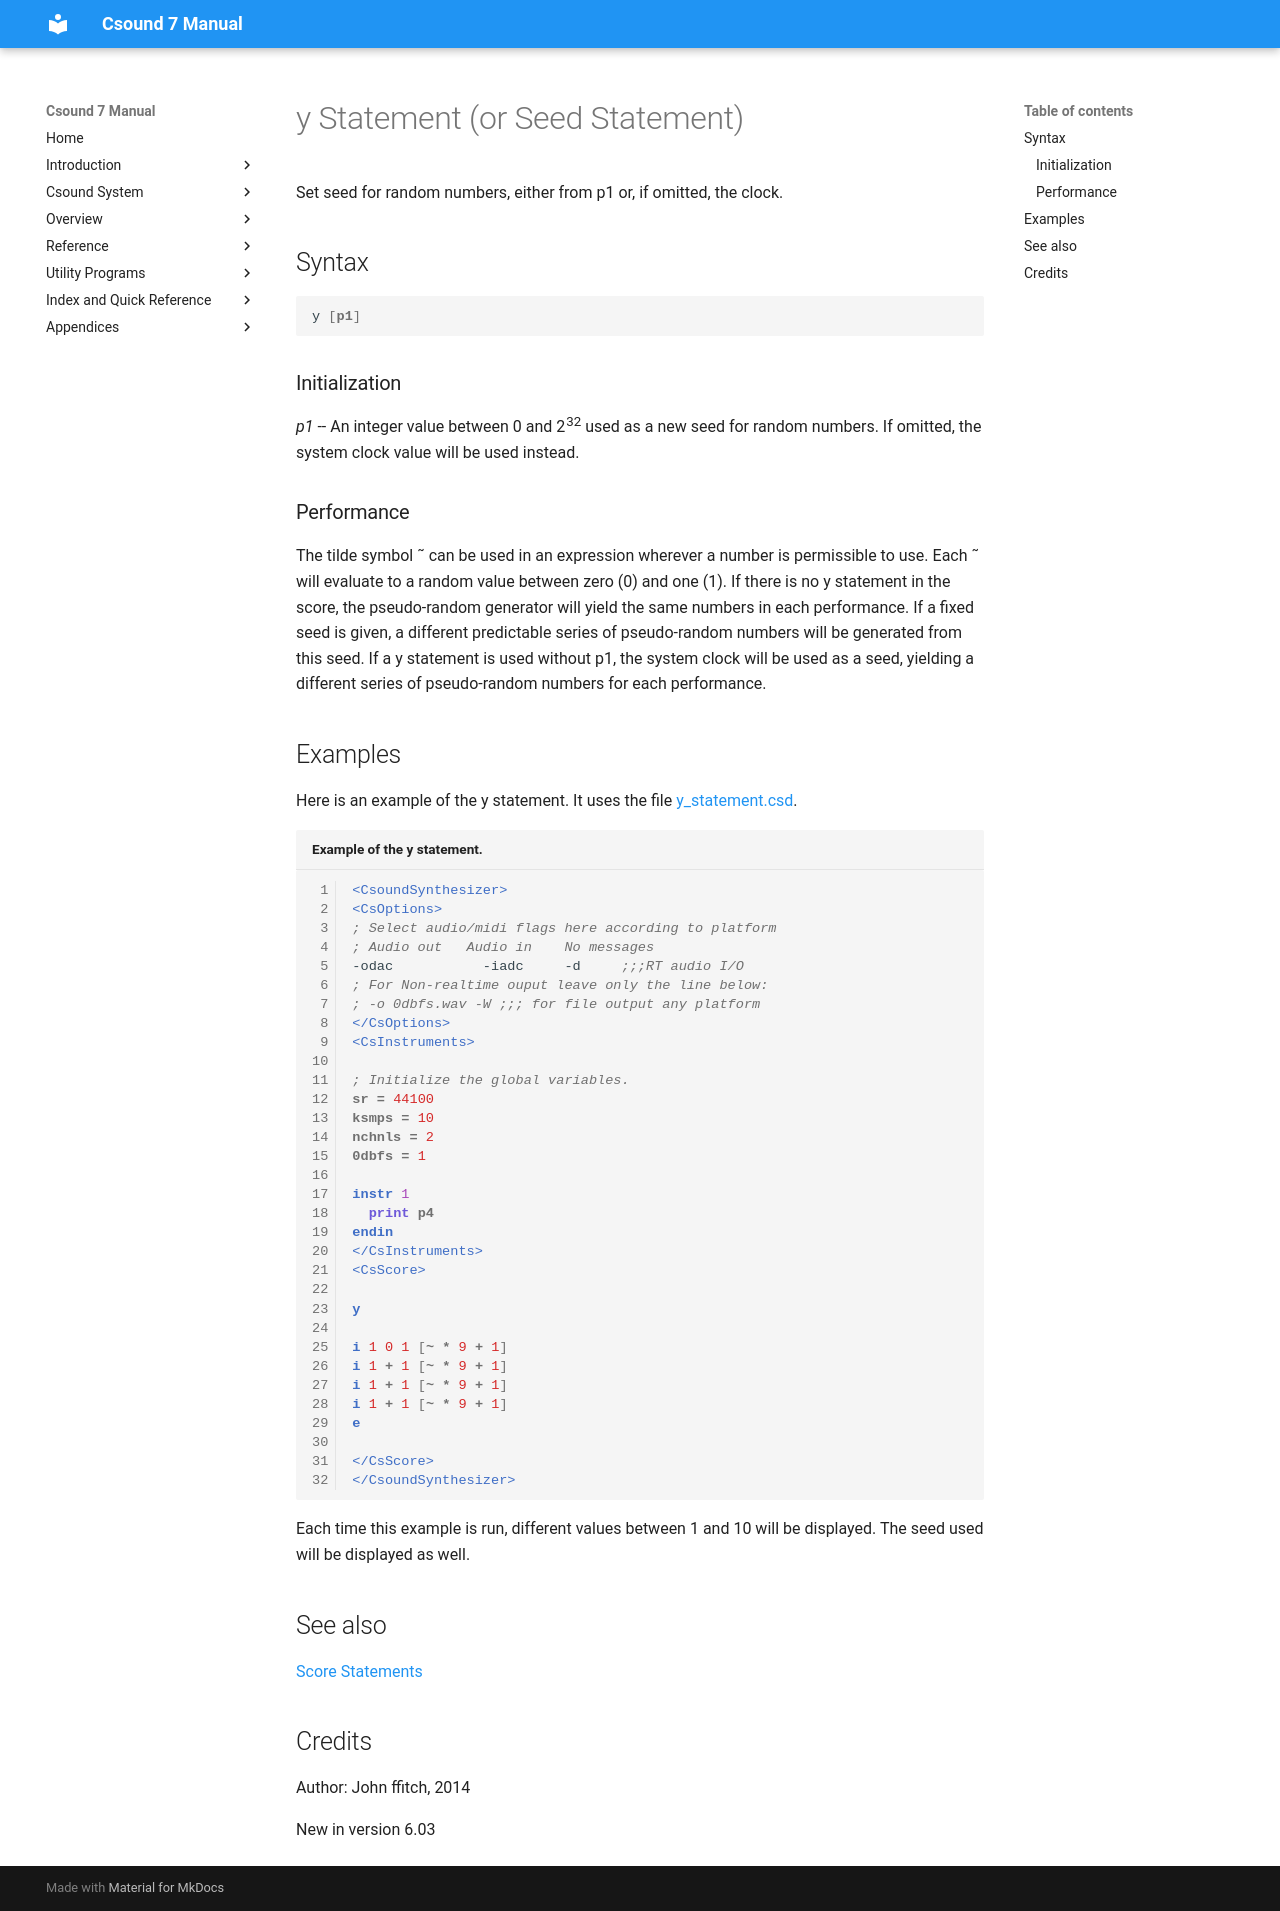

repository: csound/manual · page: scoregens/y/index.html · generator: mkdocs

<!--
id:y
category:
-->
# y Statement (or Seed Statement)

Set seed for random numbers, either from p1 or, if omitted, the clock.

## Syntax
``` csound-orc
y [p1]
```

### Initialization

_p1_ -- An integer value between 0 and 2<sup>32</sup> used as a new seed for random numbers. If omitted, the system clock value will be used instead.

### Performance

The tilde symbol ˜ can be used in an expression wherever a number is permissible to use. Each ˜ will evaluate to a random value between zero (0) and one (1). If there is no y statement in the score, the pseudo-random generator will yield the same numbers in each performance. If a fixed seed is given, a different predictable series of pseudo-random numbers will be generated from this seed. If a y statement is used without p1, the system clock will be used as a seed, yielding a different series of pseudo-random numbers for each performance.

## Examples

Here is an example of the y statement. It uses the file [y_statement.csd](../examples/y_statement.csd).

``` csound-csd title="Example of the y statement." linenums="1"
--8<-- "examples/y_statement.csd"
```

Each time this example is run, different values between 1 and 10 will be displayed. The seed used will be displayed as well.

## See also

[Score Statements](../score/statemnt.md)

## Credits

Author: John ffitch, 2014

New in version 6.03
